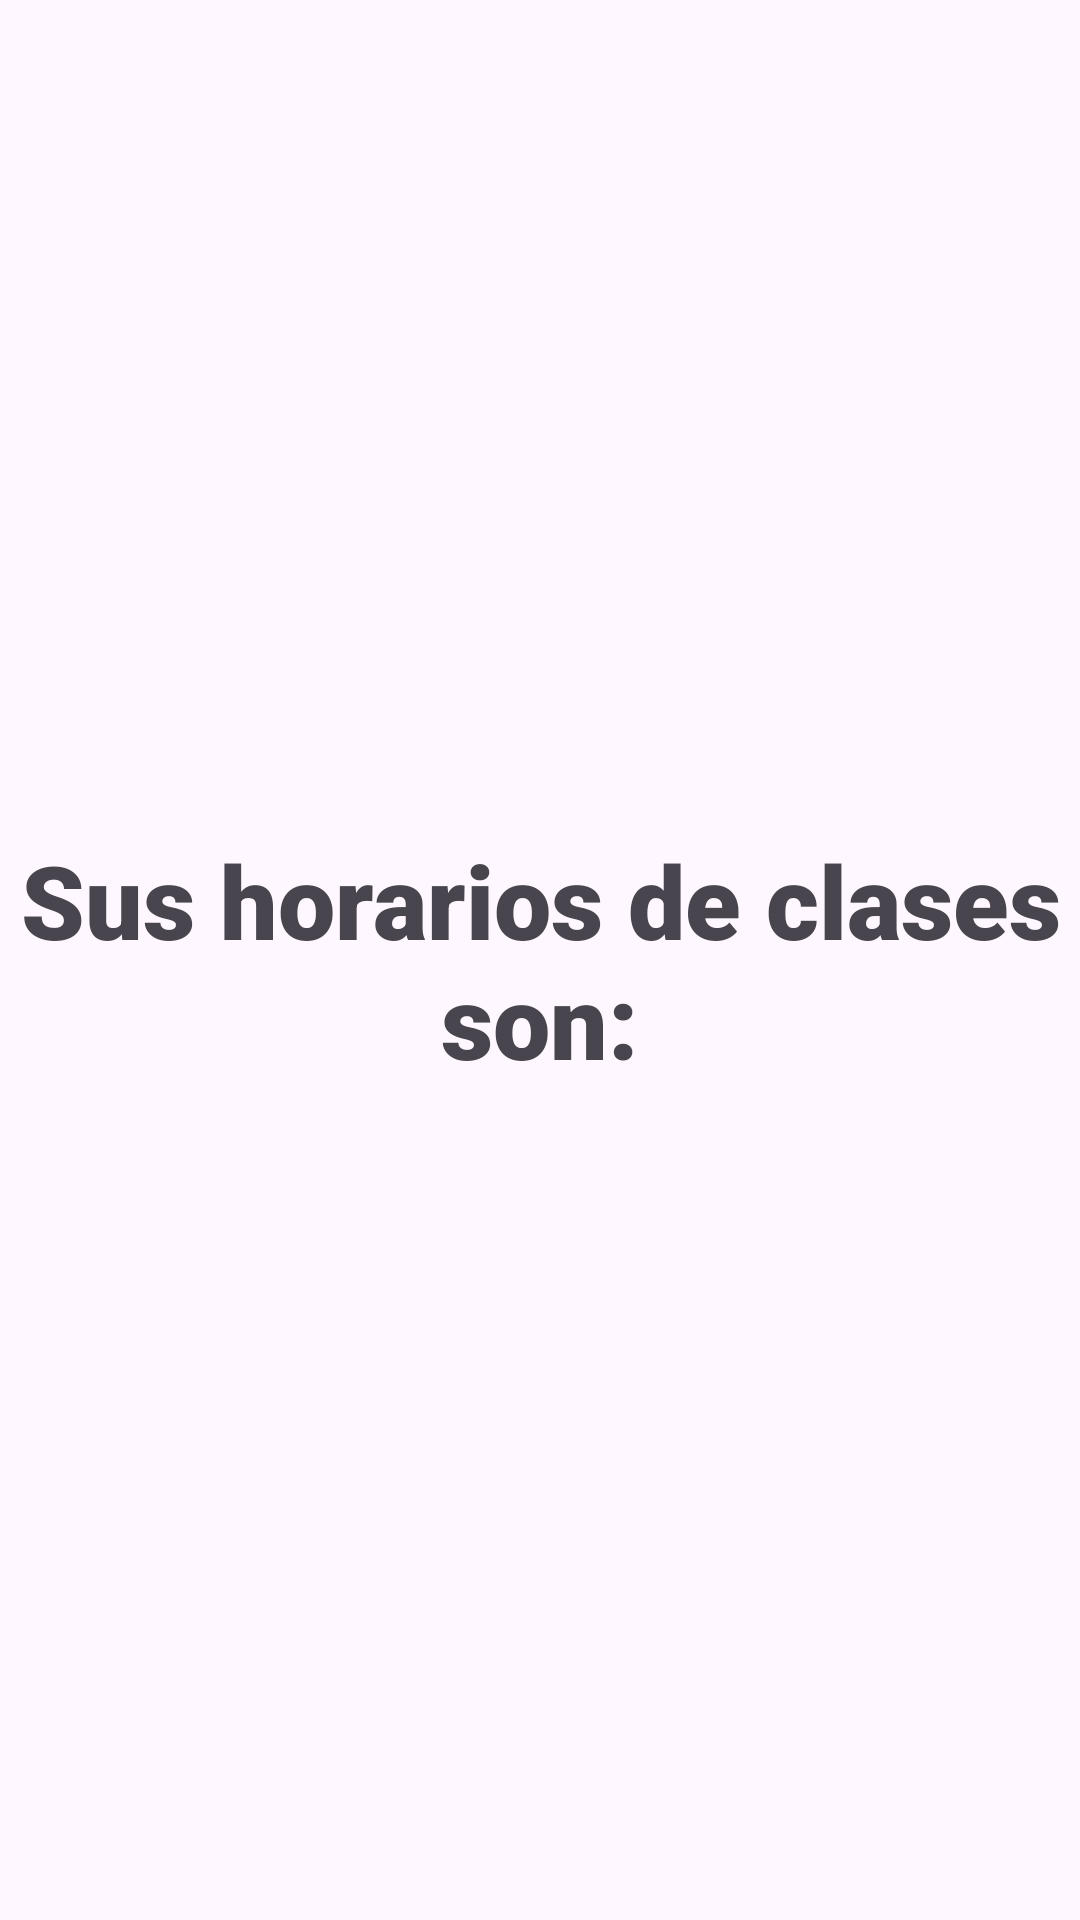

Produce the Android XML layout that renders to this screen, including the resource entries it uses.
<!-- AndroidManifest.xml: application theme Theme.AulaFacil -->
<!-- res/layout/template_textview2.xml -->
<?xml version="1.0" encoding="utf-8"?>
<TextView xmlns:android="http://schemas.android.com/apk/res/android"
    android:layout_width="match_parent"
    android:layout_height="96dp"
    android:fontFamily="sans-serif-black"
    android:gravity="center"
    android:text="@string/resultado1"
    android:textSize="34sp">

</TextView>
<!-- resources referenced by this layout -->
<resources>
  <string name="resultado1">Sus horarios de clases son: </string>
  <style name="Theme.AulaFacil" parent="Base.Theme.AulaFacil" />
  <style name="Base.Theme.AulaFacil" parent="Theme.Material3.DayNight.NoActionBar">
          
          
      </style>
</resources>
